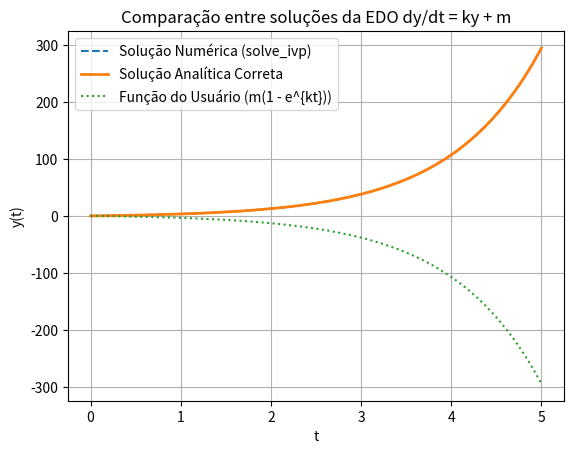

Python code for this plot:
import numpy as np
import matplotlib.pyplot as plt
from scipy.integrate import solve_ivp

# Parâmetros
k = 1.0
m = 2.0

# EDO: dy/dt = ky + m
def dydt(t, y):
    return k * y + m

# Solução analítica correta
def y_analitica(t):
    return (m / k) * (np.exp(k * t) - 1)

# Função fornecida pelo usuário (não é a solução da EDO original)
def y_usuario(t):
    return m * (1 - np.exp(k * t))

# Condição inicial
y0 = [0]
t_span = (0, 5)
t_eval = np.linspace(*t_span, 100)

# Solução numérica
sol = solve_ivp(dydt, t_span, y0, t_eval=t_eval)

# Plotando
plt.plot(sol.t, sol.y[0], label='Solução Numérica (solve_ivp)', linestyle='--')
plt.plot(t_eval, y_analitica(t_eval), label='Solução Analítica Correta', linewidth=2)
plt.plot(t_eval, y_usuario(t_eval), label='Função do Usuário (m(1 - e^{kt}))', linestyle=':')
plt.xlabel('t')
plt.ylabel('y(t)')
plt.legend()
plt.grid(True)
plt.title('Comparação entre soluções da EDO dy/dt = ky + m')
plt.savefig('result.png')
#plt.show()

